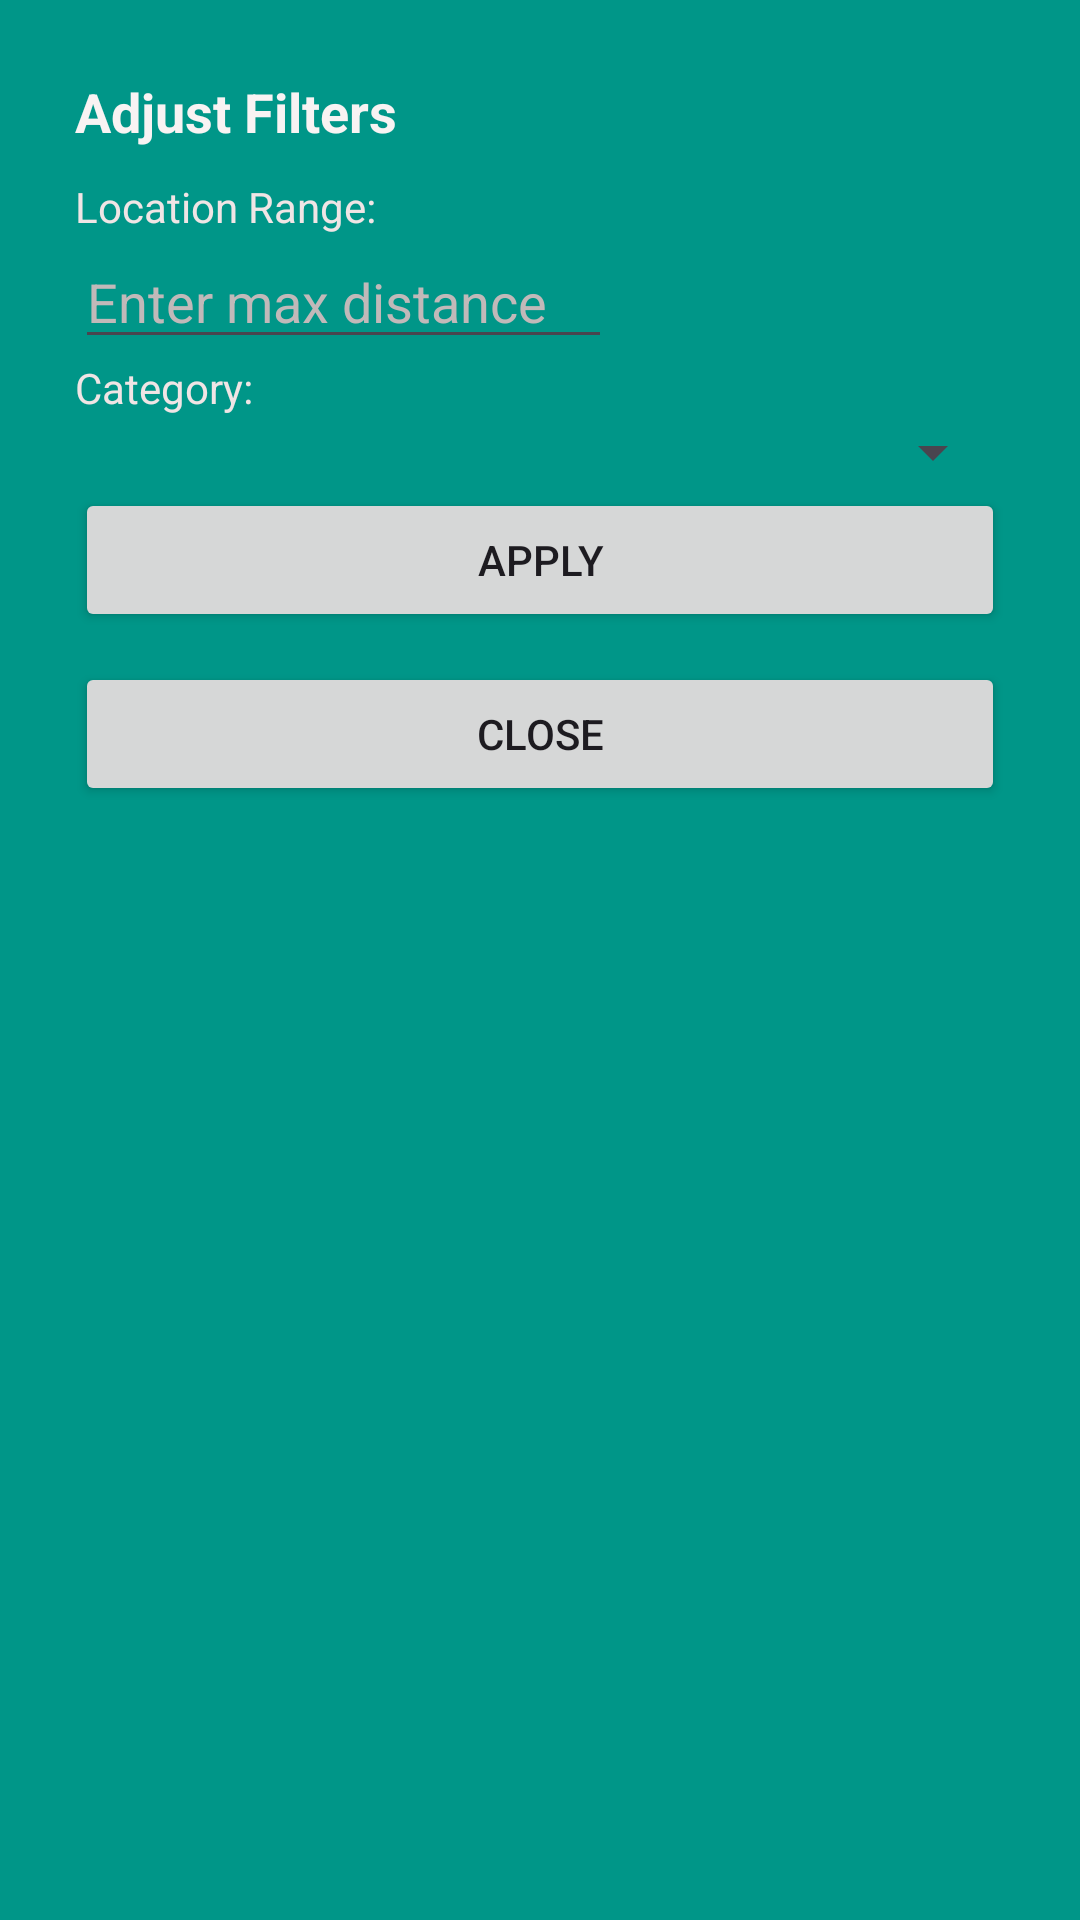

The Android layout XML behind this screen, and the referenced resources:
<!-- AndroidManifest.xml: application theme Theme.NeighbourhoodBarterSystem -->
<!-- res/layout/filter_popup.xml -->
<LinearLayout xmlns:android="http://schemas.android.com/apk/res/android"
    android:layout_width="wrap_content"
    android:layout_height="wrap_content"
    android:background="#009688"
    android:orientation="vertical"
    android:padding="25dp">

    
    <TextView
        android:id="@+id/popup_title"
        android:layout_width="wrap_content"
        android:layout_height="wrap_content"
        android:paddingBottom="10dp"
        android:text="Adjust Filters"
        android:textColor="#F8F3F3"
        android:textSize="18sp"
        android:textStyle="bold" />

    <TextView
        android:layout_width="wrap_content"
        android:layout_height="wrap_content"
        android:text="Location Range:"
        android:textColor="#F0E5E5" />

    
    <EditText
        android:id="@+id/price_input"
        android:layout_width="179dp"
        android:layout_height="wrap_content"
        android:hint="Enter max distance"
        android:inputType="number"
        android:textColor="#F0E5E5"
        android:textColorHint="#C1B9B9" />

    <TextView
        android:layout_width="wrap_content"
        android:layout_height="wrap_content"
        android:text="Category:"
        android:textColor="#F0E5E5" />

    <Spinner
        android:id="@+id/category_spinner"
        android:layout_width="match_parent"
        android:layout_height="wrap_content" />
    

    <Button
        android:id="@+id/apply_button"
        android:layout_width="match_parent"
        android:layout_height="wrap_content"
        android:text="Apply" />

    <Button
        android:id="@+id/close_popup"
        android:layout_width="match_parent"
        android:layout_height="wrap_content"
        android:layout_marginTop="10dp"
        android:text="Close" />
</LinearLayout>
<!-- resources referenced by this layout -->
<resources>
  <style name="Theme.NeighbourhoodBarterSystem" parent="Base.Theme.NeighbourhoodBarterSystem" />
  <style name="Base.Theme.NeighbourhoodBarterSystem" parent="Theme.Material3.DayNight.NoActionBar">
          
          
      </style>
</resources>
